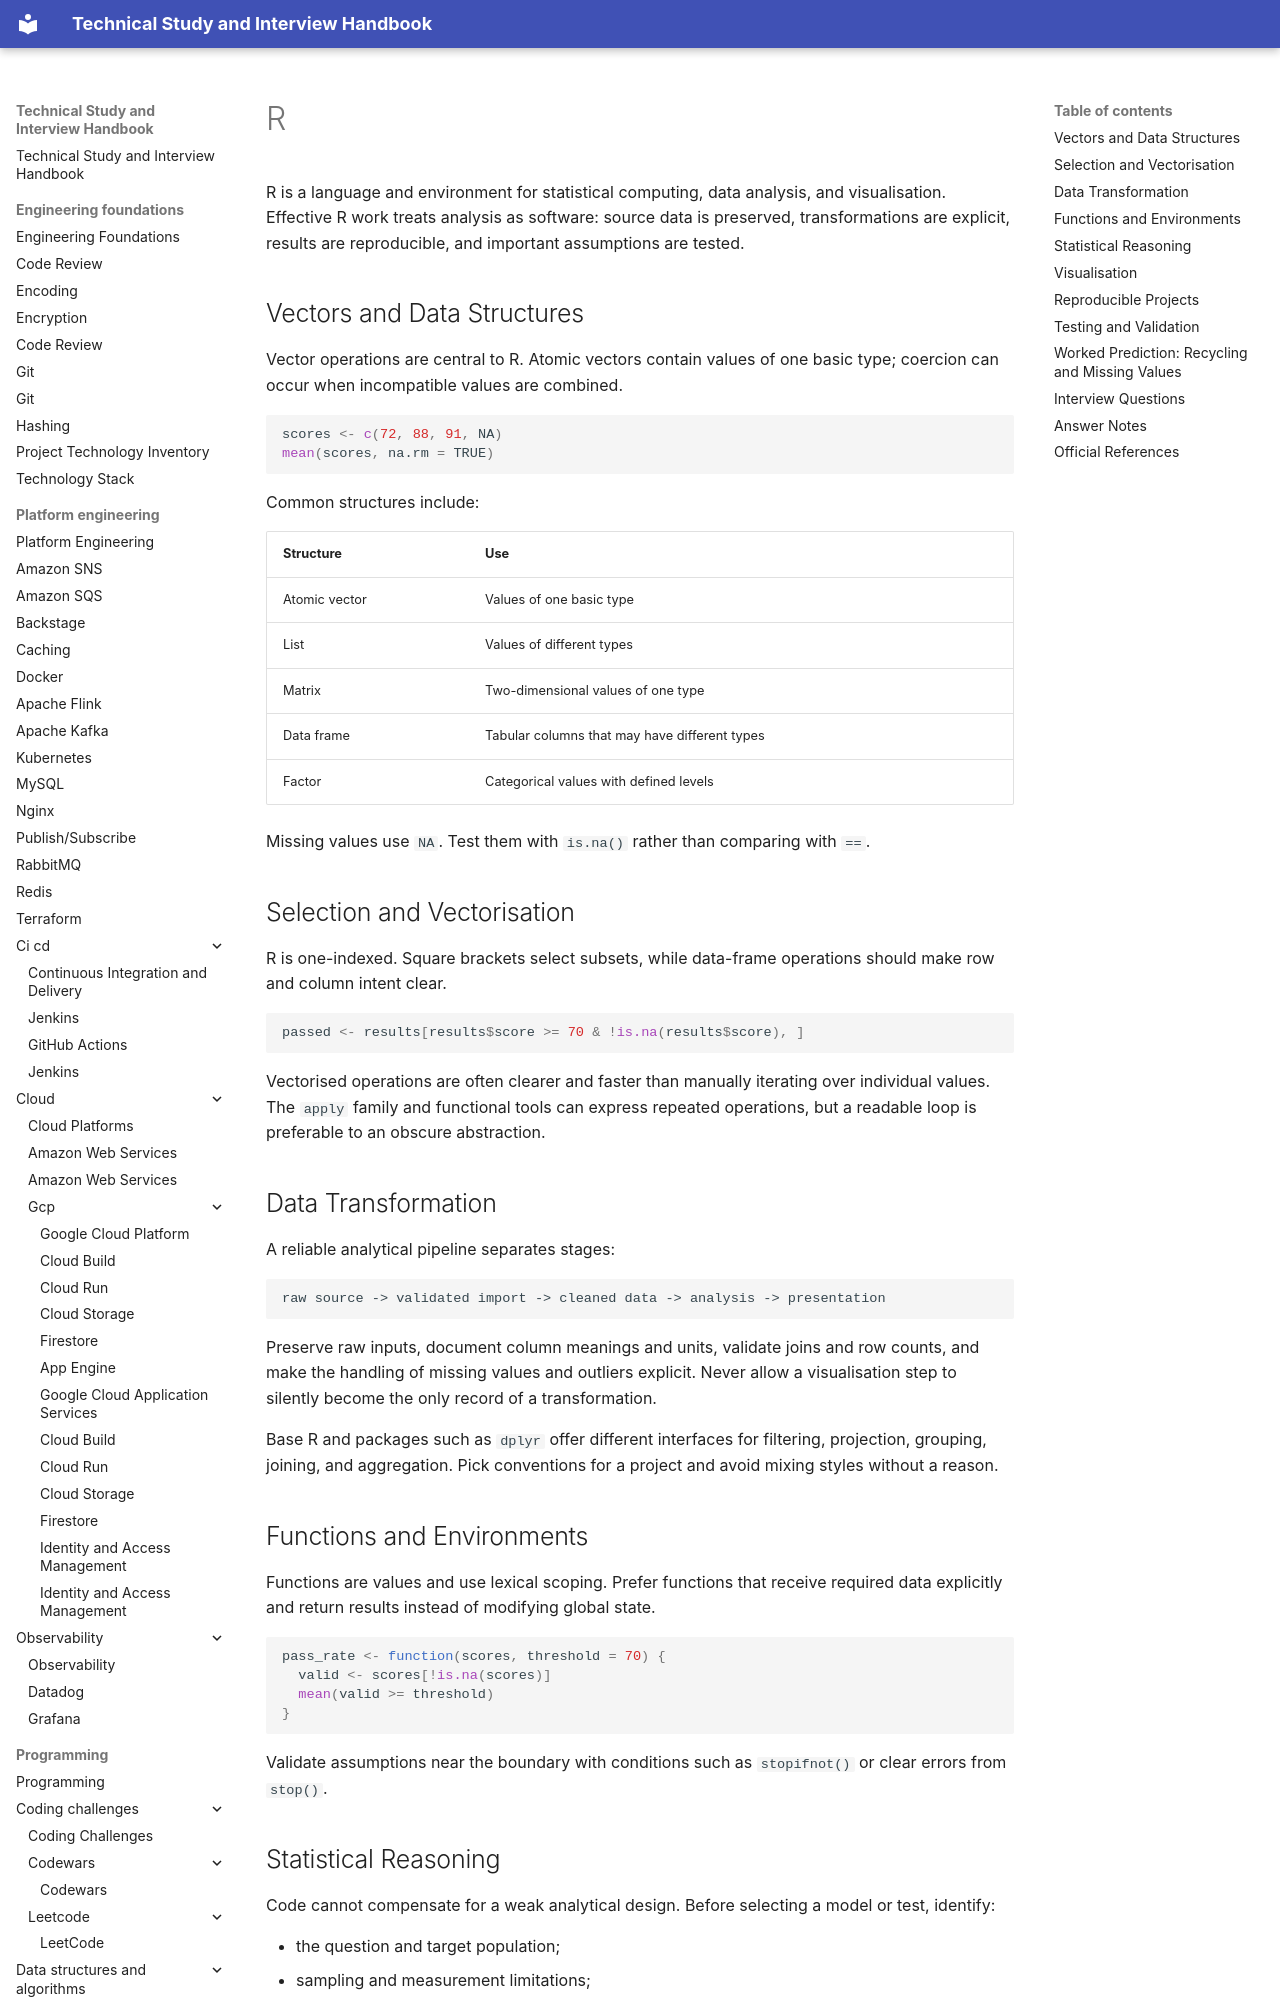

repository: DonalGeraghty/study-repository · page: programming/languages/r/index.html · generator: mkdocs

---
tags:
  - programming/languages
---

# R

R is a language and environment for statistical computing, data analysis, and visualisation. Effective R work treats analysis as software: source data is preserved, transformations are explicit, results are reproducible, and important assumptions are tested.

## Vectors and Data Structures

Vector operations are central to R. Atomic vectors contain values of one basic type; coercion can occur when incompatible values are combined.

```r
scores <- c(72, 88, 91, NA)
mean(scores, na.rm = TRUE)
```

Common structures include:

| Structure | Use |
| --- | --- |
| Atomic vector | Values of one basic type |
| List | Values of different types |
| Matrix | Two-dimensional values of one type |
| Data frame | Tabular columns that may have different types |
| Factor | Categorical values with defined levels |

Missing values use `NA`. Test them with `is.na()` rather than comparing with `==`.

## Selection and Vectorisation

R is one-indexed. Square brackets select subsets, while data-frame operations should make row and column intent clear.

```r
passed <- results[results$score >= 70 & !is.na(results$score), ]
```

Vectorised operations are often clearer and faster than manually iterating over individual values. The `apply` family and functional tools can express repeated operations, but a readable loop is preferable to an obscure abstraction.

## Data Transformation

A reliable analytical pipeline separates stages:

```text
raw source -> validated import -> cleaned data -> analysis -> presentation
```

Preserve raw inputs, document column meanings and units, validate joins and row counts, and make the handling of missing values and outliers explicit. Never allow a visualisation step to silently become the only record of a transformation.

Base R and packages such as `dplyr` offer different interfaces for filtering, projection, grouping, joining, and aggregation. Pick conventions for a project and avoid mixing styles without a reason.

## Functions and Environments

Functions are values and use lexical scoping. Prefer functions that receive required data explicitly and return results instead of modifying global state.

```r
pass_rate <- function(scores, threshold = 70) {
  valid <- scores[!is.na(scores)]
  mean(valid >= threshold)
}
```

Validate assumptions near the boundary with conditions such as `stopifnot()` or clear errors from `stop()`.
